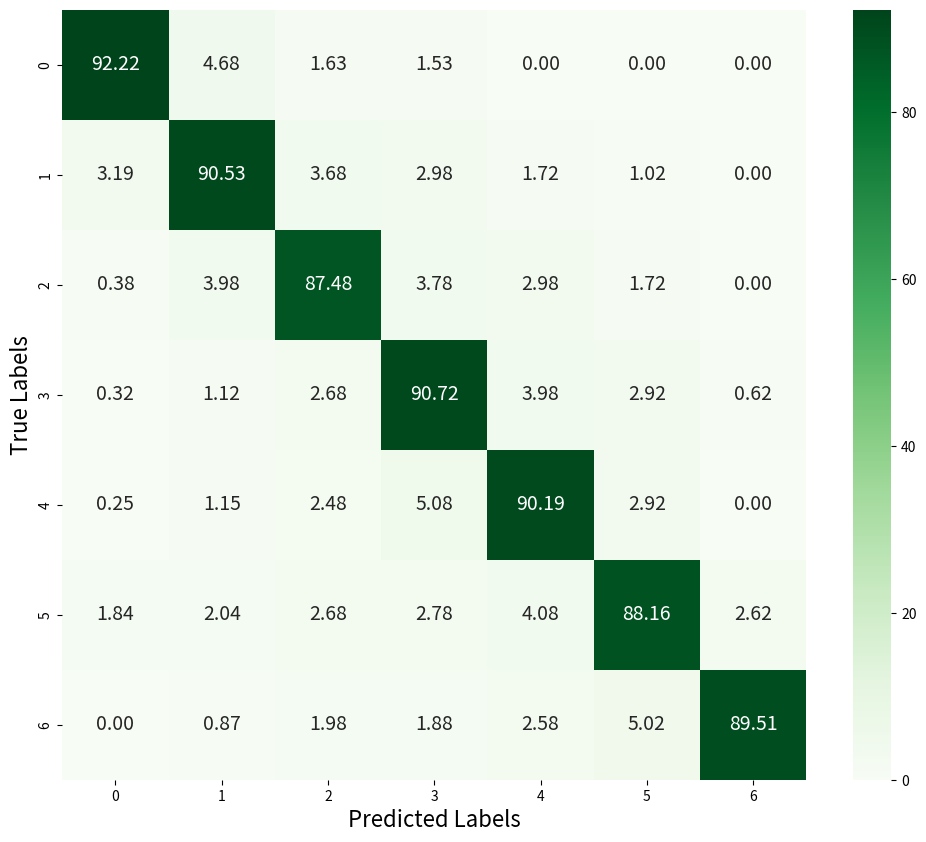

Source code (Python):
import numpy as np
import seaborn as sns
import matplotlib.pyplot as plt

# Confusion matrix values from LUMED KAN
data = [
    [92.22, 4.68, 1.63, 1.53, 0, 0, 0],
    [3.19, 90.53, 3.68, 2.98, 1.72, 1.02, 0],
    [0.38, 3.98, 87.48, 3.78, 2.98, 1.72, 0],
    [0.32, 1.12, 2.68, 90.72, 3.98, 2.92, 0.62],
    [0.25, 1.15, 2.48, 5.08, 90.19, 2.92, 0],
    [1.84, 2.04, 2.68, 2.78, 4.08, 88.16, 2.62],
    [0, 0.87, 1.98, 1.88, 2.58, 5.02, 89.51],
]

# Convert to numpy array
conf_matrix = np.array(data)

# Plot the confusion matrix
plt.figure(figsize=(12, 10))
sns.heatmap(conf_matrix, annot=True, fmt=".2f", cmap="Greens", xticklabels=range(7), yticklabels=range(7),
            annot_kws={"size": 14})  # Increase font size for annotations

# Increase the font size for axis labels and title
plt.xlabel("Predicted Labels", fontsize=16)
plt.ylabel("True Labels", fontsize=16)
# plt.title("Confusion Matrix")
plt.show()